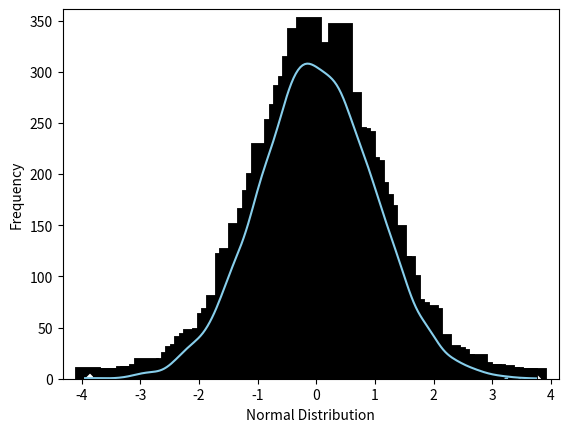

Write the Python code that produced this figure.
import seaborn as sns
import matplotlib.pyplot as plt
from scipy.stats import norm


data_normal = norm.rvs(size=10000, loc=0, scale=1)


ax = sns.histplot(data_normal,
                  bins=100,
                  kde=True,
                  color='skyblue',
                  linewidth=15,
                  alpha=1)


ax.set(xlabel='Normal Distribution', ylabel='Frequency')


plt.show()
